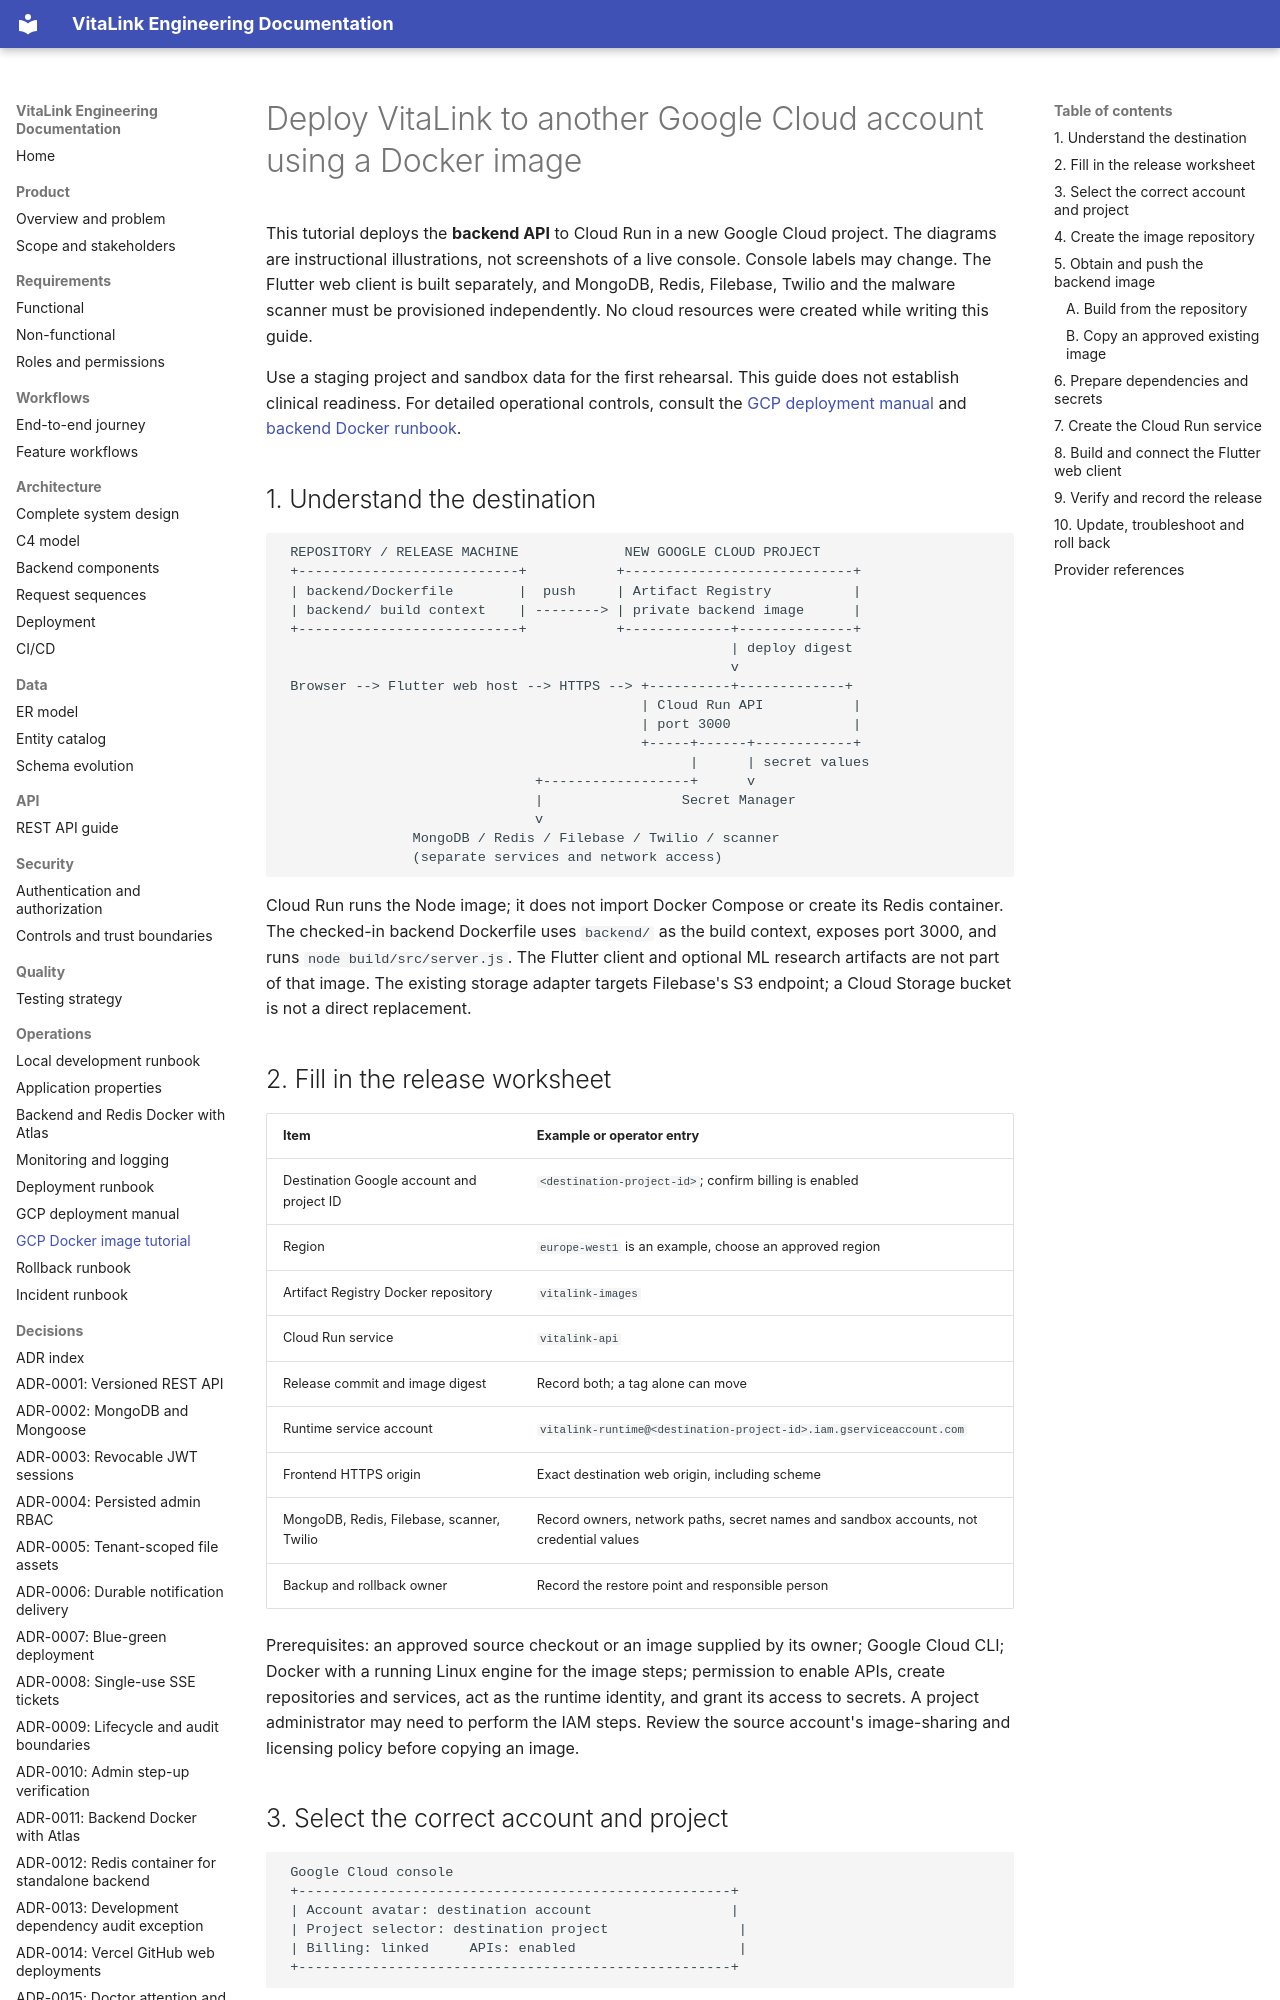

repository: SuryaNarayanaa/vitalink_ip_lab · page: operations/gcp-docker-image-tutorial/index.html · generator: mkdocs

# Deploy VitaLink to another Google Cloud account using a Docker image

This tutorial deploys the **backend API** to Cloud Run in a new Google Cloud project. The diagrams are instructional illustrations, not screenshots of a live console. Console labels may change. The Flutter web client is built separately, and MongoDB, Redis, Filebase, Twilio and the malware scanner must be provisioned independently. No cloud resources were created while writing this guide.

Use a staging project and sandbox data for the first rehearsal. This guide does not establish clinical readiness. For detailed operational controls, consult the [GCP deployment manual](gcp-deployment-manual.md) and [backend Docker runbook](backend-docker-runbook.md).

## 1. Understand the destination

```text
 REPOSITORY / RELEASE MACHINE             NEW GOOGLE CLOUD PROJECT
 +---------------------------+           +----------------------------+
 | backend/Dockerfile        |  push     | Artifact Registry          |
 | backend/ build context    | --------> | private backend image      |
 +---------------------------+           +-------------+--------------+
                                                       | deploy digest
                                                       v
 Browser --> Flutter web host --> HTTPS --> +----------+-------------+
                                            | Cloud Run API           |
                                            | port 3000               |
                                            +-----+------+------------+
                                                  |      | secret values
                               +------------------+      v
                               |                 Secret Manager
                               v
                MongoDB / Redis / Filebase / Twilio / scanner
                (separate services and network access)
```

Cloud Run runs the Node image; it does not import Docker Compose or create its Redis container. The checked-in backend Dockerfile uses `backend/` as the build context, exposes port 3000, and runs `node build/src/server.js`. The Flutter client and optional ML research artifacts are not part of that image. The existing storage adapter targets Filebase's S3 endpoint; a Cloud Storage bucket is not a direct replacement.

## 2. Fill in the release worksheet

| Item | Example or operator entry |
| --- | --- |
| Destination Google account and project ID | `<destination-project-id>`; confirm billing is enabled |
| Region | `europe-west1` is an example, choose an approved region |
| Artifact Registry Docker repository | `vitalink-images` |
| Cloud Run service | `vitalink-api` |
| Release commit and image digest | Record both; a tag alone can move |
| Runtime service account | `vitalink-runtime@<destination-project-id>.iam.gserviceaccount.com` |
| Frontend HTTPS origin | Exact destination web origin, including scheme |
| MongoDB, Redis, Filebase, scanner, Twilio | Record owners, network paths, secret names and sandbox accounts, not credential values |
| Backup and rollback owner | Record the restore point and responsible person |

Prerequisites: an approved source checkout or an image supplied by its owner; Google Cloud CLI; Docker with a running Linux engine for the image steps; permission to enable APIs, create repositories and services, act as the runtime identity, and grant its access to secrets. A project administrator may need to perform the IAM steps. Review the source account's image-sharing and licensing policy before copying an image.
